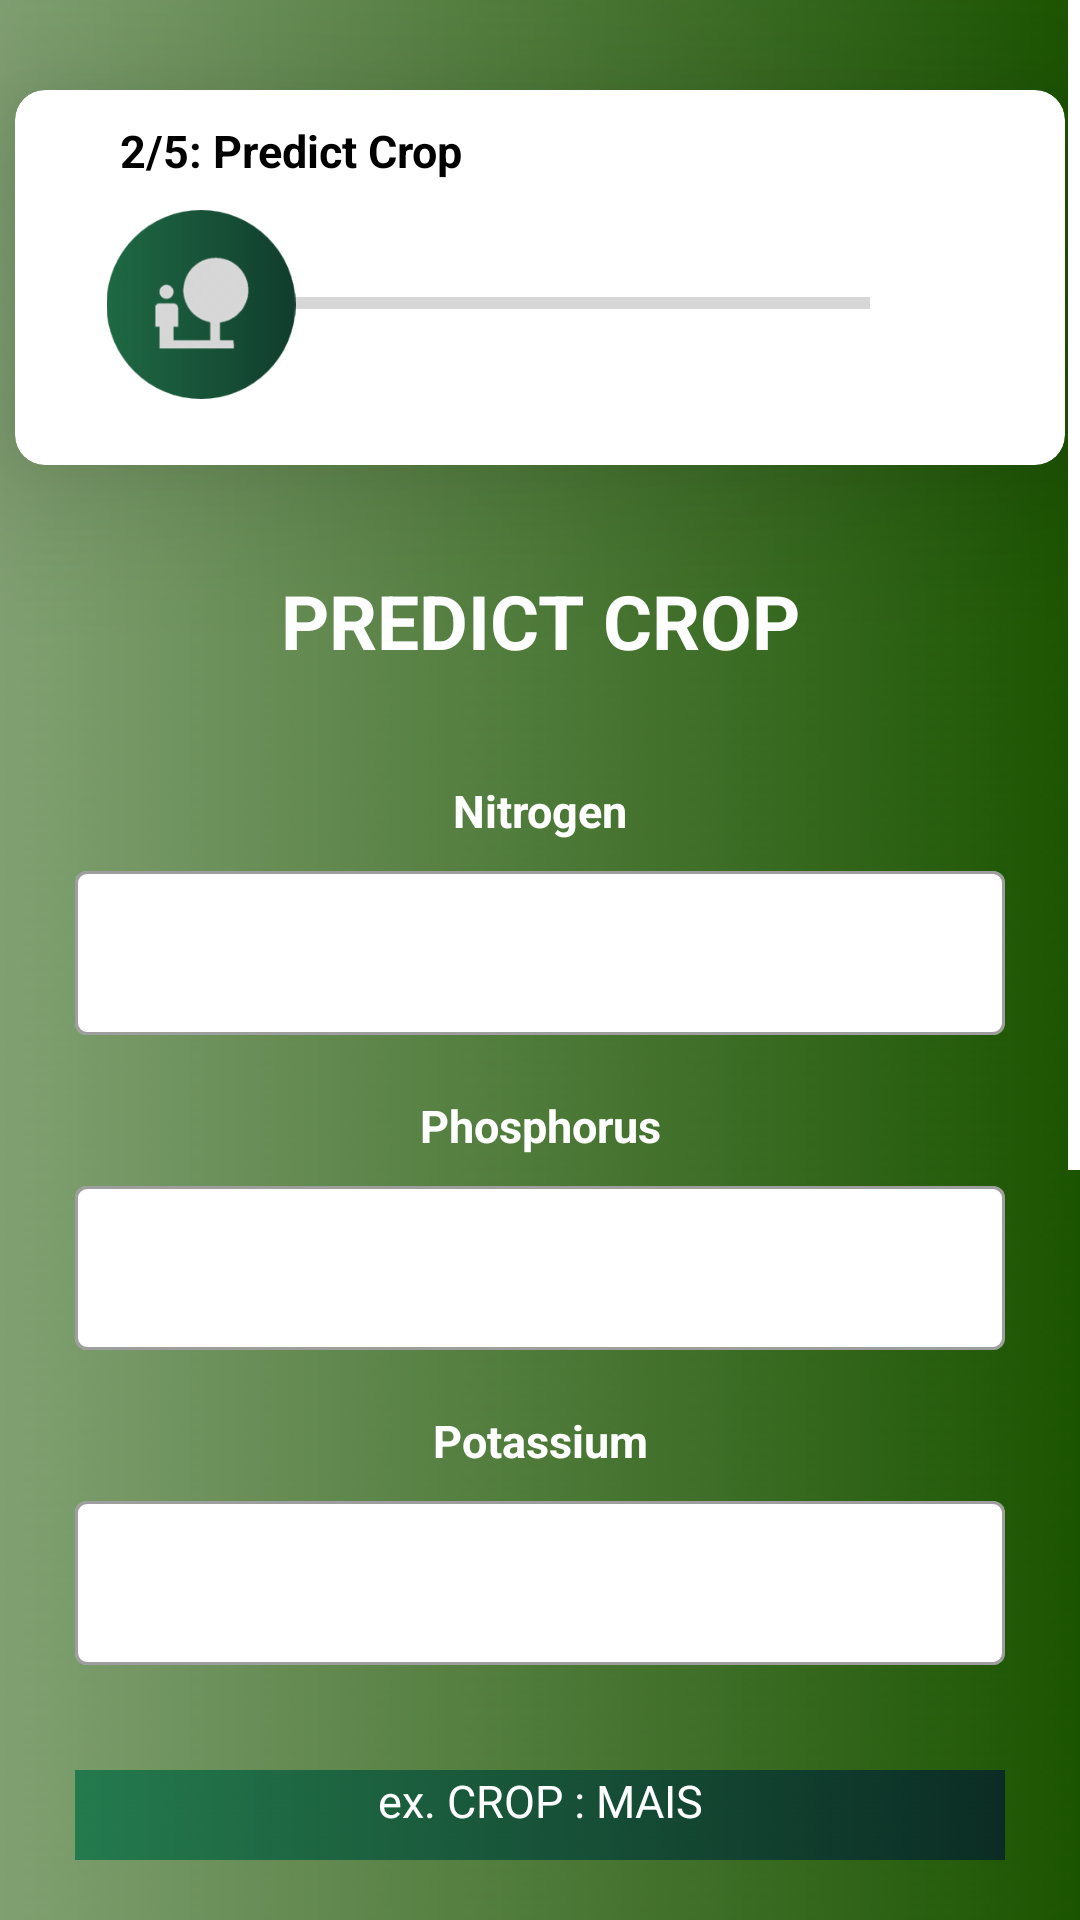

This screen was rendered from an Android layout file. Write that file and the resources it references.
<!-- AndroidManifest.xml: application theme Theme.FarmAnalyticaV2 -->
<!-- res/layout/fragment_without_fertilizer_step2.xml -->
<?xml version="1.0" encoding="utf-8"?>
<FrameLayout xmlns:android="http://schemas.android.com/apk/res/android"
    xmlns:app="http://schemas.android.com/apk/res-auto"
    xmlns:tools="http://schemas.android.com/tools"
    android:layout_width="match_parent"
    android:layout_height="match_parent"
    xmlns:card_view="http://schemas.android.com/apk/res-auto"
    android:background="@drawable/green_gradient"
    tools:context=".Application">

    <ScrollView
        android:layout_width="match_parent"
        android:layout_height="wrap_content"
        android:scrollbarThumbVertical="@android:color/white">

        <RelativeLayout
            android:layout_width="match_parent"
            android:layout_height="1050dp">

            <androidx.cardview.widget.CardView
                android:id="@+id/card_view9"
                android:layout_marginTop="30dp"
                android:layout_marginBottom="10dp"
                android:layout_gravity="center"
                android:layout_width="350dp"
                android:layout_height="125dp"
                android:layout_centerHorizontal="true"
                card_view:cardElevation="30dp"
                card_view:cardBackgroundColor="@android:color/white"
                app:cardCornerRadius="10dp">

                <TextView
                    android:layout_width="126dp"
                    android:layout_height="wrap_content"
                    android:layout_marginStart="35dp"
                    android:text="2/5: Predict Crop"
                    android:textAppearance="@style/TextAppearance.AppCompat.Display1"
                    android:textColor="@color/black"
                    android:textSize="15sp"
                    android:textStyle="bold"
                    android:translationY="10dp" />

                <ProgressBar
                    style="?android:attr/progressBarStyleHorizontal"
                    android:layout_width="240dp"
                    android:layout_height="wrap_content"
                    android:layout_marginTop="63dp"
                    android:layout_marginStart="45dp"/>

                <ImageView
                    android:layout_width="34dp"
                    android:layout_height="36dp"
                    app:srcCompat="@drawable/form_error_check"
                    android:layout_marginTop="52dp"
                    android:layout_marginStart="275dp"/>

                <ImageView
                    android:layout_width="84dp"
                    android:layout_height="63dp"
                    android:layout_marginTop="40dp"
                    android:layout_marginStart="20dp"
                    app:srcCompat="@drawable/predictcrop" />

            </androidx.cardview.widget.CardView>

            <TextView
                android:id="@+id/textView1"
                android:layout_width="match_parent"
                android:layout_height="wrap_content"
                android:text="PREDICT CROP"
                android:textAlignment="center"
                android:textAppearance="@style/TextAppearance.AppCompat.Display1"
                android:textColor="#FFFFFF"
                android:textSize="25dp"
                android:textStyle="bold"
                android:translationY="190dp" />

            <androidx.cardview.widget.CardView
                android:layout_width="350dp"
                android:layout_height="750dp"
                android:translationY="250dp"
                card_view:cardBackgroundColor="@android:color/transparent"
                app:cardElevation="0dp"
                android:layout_centerHorizontal="true"
                card_view:cardCornerRadius="4dp">

                
                <TextView
                    android:layout_width="match_parent"
                    android:layout_height="wrap_content"
                    android:textAlignment="center"
                    android:text="Nitrogen"
                    android:textAppearance="@style/TextAppearance.AppCompat.Display1"
                    android:textColor="@color/white"
                    android:textSize="15sp"
                    android:textStyle="bold"
                    android:translationY="10dp" />

                <com.google.android.material.textfield.TextInputLayout
                    style = "@style/Widget.MaterialComponents.TextInputLayout.OutlinedBox"
                    android:id="@+id/nitrogenN"
                    android:layout_marginStart="20dp"
                    android:layout_marginEnd="20dp"
                    app:boxBackgroundColor="@color/white"
                    android:translationY="35dp"
                    android:layout_width="match_parent"
                    app:startIconDrawable="@drawable/soil_type"
                    android:layout_height="60dp">

                    <com.google.android.material.textfield.TextInputEditText
                        android:layout_width="match_parent"
                        android:layout_height="wrap_content"/>
                </com.google.android.material.textfield.TextInputLayout>

                
                <TextView
                    android:layout_width="match_parent"
                    android:layout_height="wrap_content"
                    android:textAlignment="center"
                    android:text="Phosphorus"
                    android:textAppearance="@style/TextAppearance.AppCompat.Display1"
                    android:textColor="@color/white"
                    android:textSize="15sp"
                    android:textStyle="bold"
                    android:translationY="115dp" />

                <com.google.android.material.textfield.TextInputLayout
                    style = "@style/Widget.MaterialComponents.TextInputLayout.OutlinedBox"
                    android:id="@+id/phosphorusP"
                    android:layout_marginStart="20dp"
                    app:boxBackgroundColor="@color/white"
                    app:startIconDrawable="@drawable/soil_type"
                    android:layout_marginEnd="20dp"
                    android:translationY="140dp"
                    android:layout_width="match_parent"
                    android:layout_height="60dp">

                    <com.google.android.material.textfield.TextInputEditText
                        android:layout_width="match_parent"
                        android:layout_height="wrap_content"/>
                </com.google.android.material.textfield.TextInputLayout>

                
                <TextView
                    android:layout_width="match_parent"
                    android:layout_height="wrap_content"
                    android:textAlignment="center"
                    android:text="Potassium"
                    android:textAppearance="@style/TextAppearance.AppCompat.Display1"
                    android:textColor="@color/white"
                    android:textSize="15sp"
                    android:textStyle="bold"
                    android:translationY="220dp" />

                <com.google.android.material.textfield.TextInputLayout
                    style = "@style/Widget.MaterialComponents.TextInputLayout.OutlinedBox"
                    android:id="@+id/potassiumK"
                    android:layout_marginStart="20dp"
                    app:boxBackgroundColor="@color/white"
                    android:layout_marginEnd="20dp"
                    android:translationY="245dp"
                    app:startIconDrawable="@drawable/soil_type"
                    android:layout_width="match_parent"
                    android:layout_height="60dp">

                    <com.google.android.material.textfield.TextInputEditText
                        android:layout_width="match_parent"
                        android:layout_height="wrap_content"/>
                </com.google.android.material.textfield.TextInputLayout>

                <TextView
                    android:layout_width="match_parent"
                    android:layout_height="30dp"
                    android:background="@drawable/green_bg"
                    android:textAlignment="center"
                    android:text="ex. CROP : MAIS"
                    android:textAppearance="@style/TextAppearance.AppCompat.Display1"
                    android:textColor="@color/white"
                    android:textSize="15sp"
                    android:translationY="340dp"
                    android:layout_marginStart="20dp"
                    android:layout_marginEnd="20dp"/>

                <Button
                    android:id="@+id/button6"
                    android:layout_width="match_parent"
                    android:layout_height="wrap_content"
                    app:backgroundTint="#28A745"
                    app:strokeWidth="2dp"
                    app:strokeColor="#28A745"
                    android:text="PREDICT CROP YIELD"
                    android:textAppearance="@style/TextAppearance.AppCompat.Body2"
                    android:textColor="#FFFFFF"
                    android:layout_marginStart="20dp"
                    android:layout_marginEnd="20dp"
                    android:translationY="390dp"/>

                <Button
                    android:id="@+id/buttonToNextStep"
                    android:layout_width="match_parent"
                    android:layout_height="wrap_content"
                    app:backgroundTint="#28A745"
                    app:strokeWidth="2dp"
                    app:strokeColor="#28A745"
                    android:text="NEXT"
                    android:textAppearance="@style/TextAppearance.AppCompat.Body2"
                    android:textColor="#FFFFFF"
                    android:layout_marginStart="20dp"
                    android:layout_marginEnd="20dp"
                    android:translationY="440dp"/>

                <Button
                    android:id="@+id/theBackArrow"
                    android:layout_width="match_parent"
                    android:layout_height="wrap_content"
                    app:backgroundTint="#28A745"
                    app:strokeWidth="2dp"
                    app:strokeColor="#28A745"
                    android:text="BACK"
                    android:textAppearance="@style/TextAppearance.AppCompat.Body2"
                    android:textColor="#FFFFFF"
                    android:layout_marginStart="20dp"
                    android:layout_marginEnd="20dp"
                    android:translationY="500dp"/>

            </androidx.cardview.widget.CardView>

        </RelativeLayout>
    </ScrollView>

</FrameLayout>
<!-- resources referenced by this layout -->
<resources>
  <color name="black">#FF000000</color>
  <color name="white">#FFFFFFFF</color>
  <!-- drawable green_bg: png bitmap (drawable, 443686 bytes) -->
  <!-- drawable green_gradient: png bitmap (drawable, 112594 bytes) -->
  <!-- drawable predictcrop: png bitmap (drawable, 13511 bytes) -->
  <style name="Theme.FarmAnalyticaV2" parent="Theme.MaterialComponents.DayNight.NoActionBar">
          
          <item name="colorPrimary">#28A745</item>
          <item name="colorPrimaryVariant">@color/black</item>
          <item name="colorOnPrimary">@color/white</item>
          
          <item name="colorSecondary">@color/teal_200</item>
          <item name="colorSecondaryVariant">@color/teal_700</item>
          <item name="colorOnSecondary">@color/black</item>
          
          <item name="android:statusBarColor">?attr/colorPrimaryVariant</item>
          
      </style>
  <color name="teal_200">#FF03DAC5</color>
  <color name="teal_700">#FF018786</color>
</resources>
